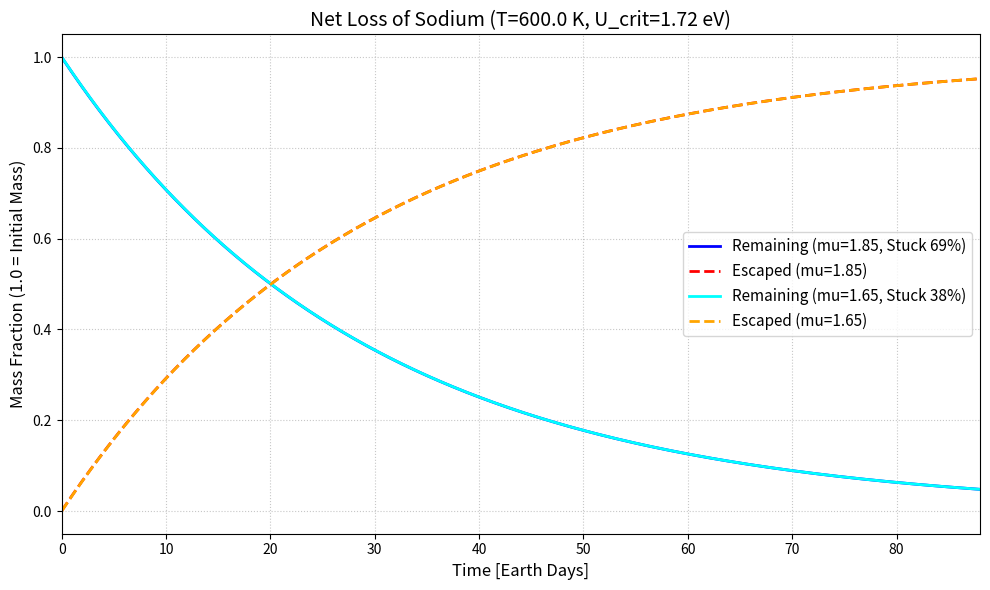

The script that saved this image:
import numpy as np
import matplotlib.pyplot as plt
from scipy.stats import norm
import time

# ==============================================================================
# 水星ナトリウム外気圏：正味の損失量（Net Loss）評価用 0Dモデル
# ==============================================================================

# --- 共通の物理パラメータ ---
T_SURF = 600.0             # 表面温度 [K]
KB_EV = 8.617e-5           # ボルツマン定数 [eV/K]
HOP_TAU_THRESHOLD = 30.0   # 即時バウンドの閾値 [秒]
NU = 1e13                  # 熱振動の頻度因子 [1/s]
PSD_ESCAPE_RATE = 4.0e-7   # 宇宙へのエスケープ率 (PSD等による) [1/s]

# シミュレーション時間設定
SIM_DAYS = 88.0            # 1水星年
DT = 1000.0                # タイムステップ [秒]
STEPS = int((SIM_DAYS * 86400) / DT)

# ------------------------------------------------------------------------------
# 限界束縛エネルギー U_crit の計算
# ------------------------------------------------------------------------------
# tau_td = (1/NU) * exp(U / kT) <= HOP_TAU_THRESHOLD となる限界の U
# この U_crit より深ければ「吸着」、浅ければ「バウンド」となる
U_crit = KB_EV * T_SURF * np.log(NU * HOP_TAU_THRESHOLD)
print(f"温度 {T_SURF} K におけるバウンド限界 U_crit: {U_crit:.4f} eV")

# ==============================================================================
# メインシミュレーション関数
# ==============================================================================
def run_net_loss_simulation(mu, sigma=0.25):
    # 1. ガウス分布から「吸着する割合 (P_stick)」を計算
    # U_crit より大きい領域の面積 (Survival Function = 1 - CDF)
    p_stick = norm.sf(U_crit, loc=mu, scale=sigma)
    
    # 初期状態 (初期質量 = 1.0)
    airborne = 1.0
    stuck = 0.0
    escaped = 0.0
    
    # 記録用リスト
    history_remaining = np.zeros(STEPS)
    history_escaped = np.zeros(STEPS)
    
    for step in range(STEPS):
        # A. 着地と吸着
        # 空中にいる粒子が着地し、P_stick の割合だけが地中に囚われる
        new_stuck = airborne * p_stick
        airborne -= new_stuck
        stuck += new_stuck
        
        # B. 宇宙へのエスケープ (PSD等)
        # 地中に吸着した粒子のみが、PSD大砲によって一定のRateで宇宙へ撃ち出される
        # (解析的減衰: dt間の減少率)
        loss_fraction = 1.0 - np.exp(-PSD_ESCAPE_RATE * DT)
        escape_loss = stuck * loss_fraction
        
        stuck -= escape_loss
        escaped += escape_loss
        
        # C. 記録 (系内の残量 = airborne + stuck)
        history_remaining[step] = airborne + stuck
        history_escaped[step] = escaped
        
    return history_remaining, history_escaped, p_stick

# ==============================================================================
# 実行と結果のプロット
# ==============================================================================
time_days = np.arange(STEPS) * DT / 86400

# 比較する2つのモデル設定
# 1. 質量が消滅した現状のモデル
rem_bug, esc_bug, p_stick_bug = run_net_loss_simulation(mu=1.85)
# 2. 質量が残るように修正したモデル
rem_fix, esc_fix, p_stick_fix = run_net_loss_simulation(mu=1.65)

print(f"\n[Gaussian mu=1.85] 1回着地時の吸着確率: {p_stick_bug*100:.1f} %")
print(f"[Gaussian mu=1.65] 1回着地時の吸着確率: {p_stick_fix*100:.1f} %")

# プロット作成
fig, ax = plt.subplots(figsize=(10, 6))

ax.plot(time_days, rem_bug, color='blue', linestyle='-', linewidth=2, 
        label=f'Remaining (mu=1.85, Stuck {p_stick_bug*100:.0f}%)')
ax.plot(time_days, esc_bug, color='red', linestyle='--', linewidth=2, 
        label=f'Escaped (mu=1.85)')

ax.plot(time_days, rem_fix, color='cyan', linestyle='-', linewidth=2, 
        label=f'Remaining (mu=1.65, Stuck {p_stick_fix*100:.0f}%)')
ax.plot(time_days, esc_fix, color='orange', linestyle='--', linewidth=2, 
        label=f'Escaped (mu=1.65)')

ax.set_title(f'Net Loss of Sodium (T={T_SURF} K, U_crit={U_crit:.2f} eV)', fontsize=14)
ax.set_xlabel('Time [Earth Days]', fontsize=12)
ax.set_ylabel('Mass Fraction (1.0 = Initial Mass)', fontsize=12)
ax.set_xlim(0, SIM_DAYS)
ax.set_ylim(-0.05, 1.05)
ax.grid(True, linestyle=':', alpha=0.7)
ax.legend(loc='center right', fontsize=11)

plt.tight_layout()
plt.show()
